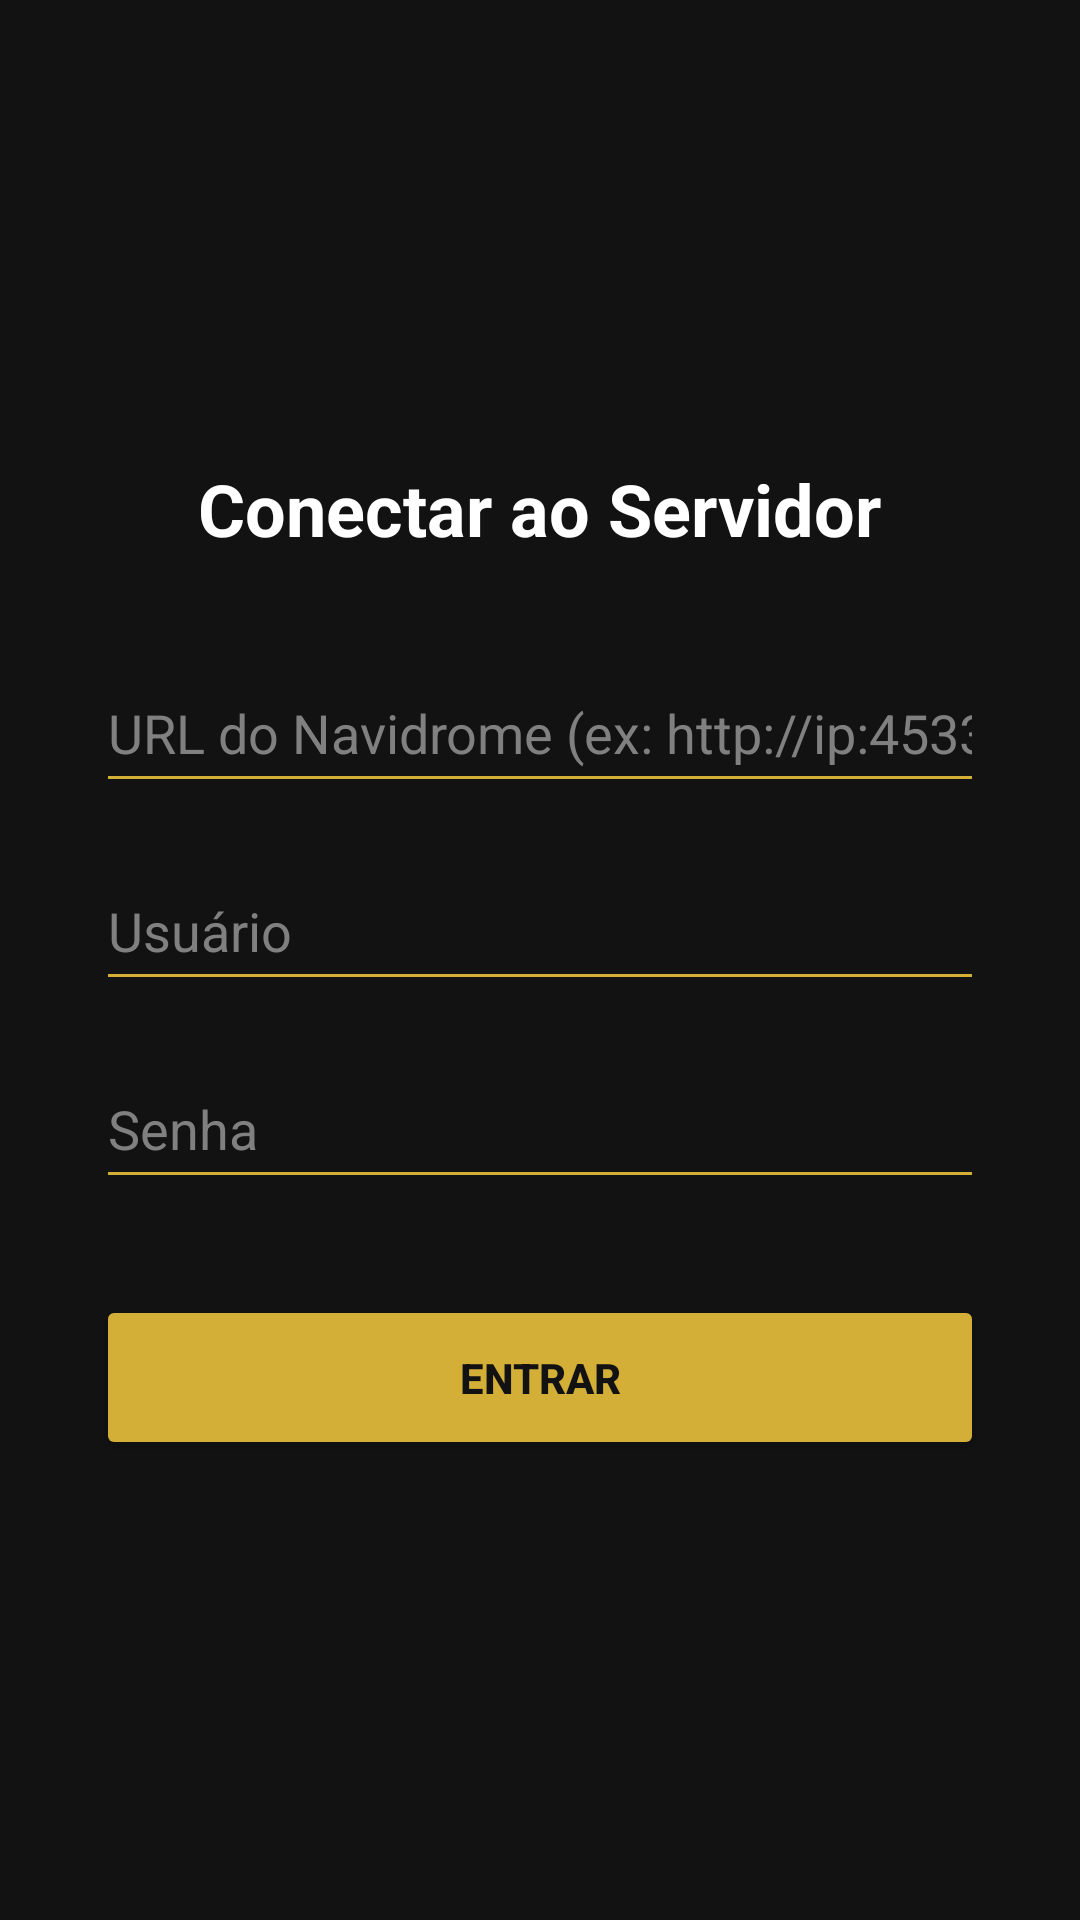

Reconstruct the res/layout file that produces this screen, plus the resources it refers to.
<!-- AndroidManifest.xml: application theme Theme.MusicApp -->
<!-- res/layout/fragment_login.xml -->
<?xml version="1.0" encoding="utf-8"?>
<LinearLayout xmlns:android="http://schemas.android.com/apk/res/android"
    android:layout_width="match_parent"
    android:layout_height="match_parent"
    android:orientation="vertical"
    android:gravity="center"
    android:padding="32dp"
    android:background="#121212"> <TextView
    android:layout_width="wrap_content"
    android:layout_height="wrap_content"
    android:text="Conectar ao Servidor"
    android:textColor="#FFFFFF"
    android:textSize="24sp"
    android:textStyle="bold"
    android:layout_marginBottom="32dp"/>

    <EditText
        android:id="@+id/input_server_url"
        android:layout_width="match_parent"
        android:layout_height="50dp"
        android:hint="URL do Navidrome (ex: http://ip:4533)"
        android:textColorHint="#808080"
        android:textColor="#FFFFFF"
        android:backgroundTint="#D4AF37"
        android:inputType="textUri"
        android:layout_marginBottom="16dp"/>

    <EditText
        android:id="@+id/input_user"
        android:layout_width="match_parent"
        android:layout_height="50dp"
        android:hint="Usuário"
        android:textColorHint="#808080"
        android:textColor="#FFFFFF"
        android:backgroundTint="#D4AF37"
        android:inputType="textNoSuggestions"
        android:layout_marginBottom="16dp"/>

    <EditText
        android:id="@+id/input_password"
        android:layout_width="match_parent"
        android:layout_height="50dp"
        android:hint="Senha"
        android:textColorHint="#808080"
        android:textColor="#FFFFFF"
        android:backgroundTint="#D4AF37"
        android:inputType="textPassword"
        android:layout_marginBottom="32dp"/>

    <Button
        android:id="@+id/btn_login"
        android:layout_width="match_parent"
        android:layout_height="55dp"
        android:text="Entrar"
        android:textColor="#121212"
        android:backgroundTint="#D4AF37"
        android:textStyle="bold"/>

</LinearLayout>
<!-- resources referenced by this layout -->
<resources>
  <style name="Theme.MusicApp" parent="Base.Theme.MusicApp" />
  <style name="Base.Theme.MusicApp" parent="Theme.Material3.DayNight.NoActionBar">
  
          <item name="colorPrimary">#D4AF37</item>
          <item name="colorOnPrimary">#121212</item>
          <item name="colorPrimaryContainer">#B8962E</item>
          <item name="colorOnPrimaryContainer">#FFFFFF</item>
  
          <item name="android:windowBackground">#121212</item>
          <item name="android:statusBarColor">#121212</item>
          <item name="android:navigationBarColor">#1E1E1E</item>
  
          <item name="android:windowLightStatusBar" tools:targetApi="m">false</item>
      </style>
</resources>
